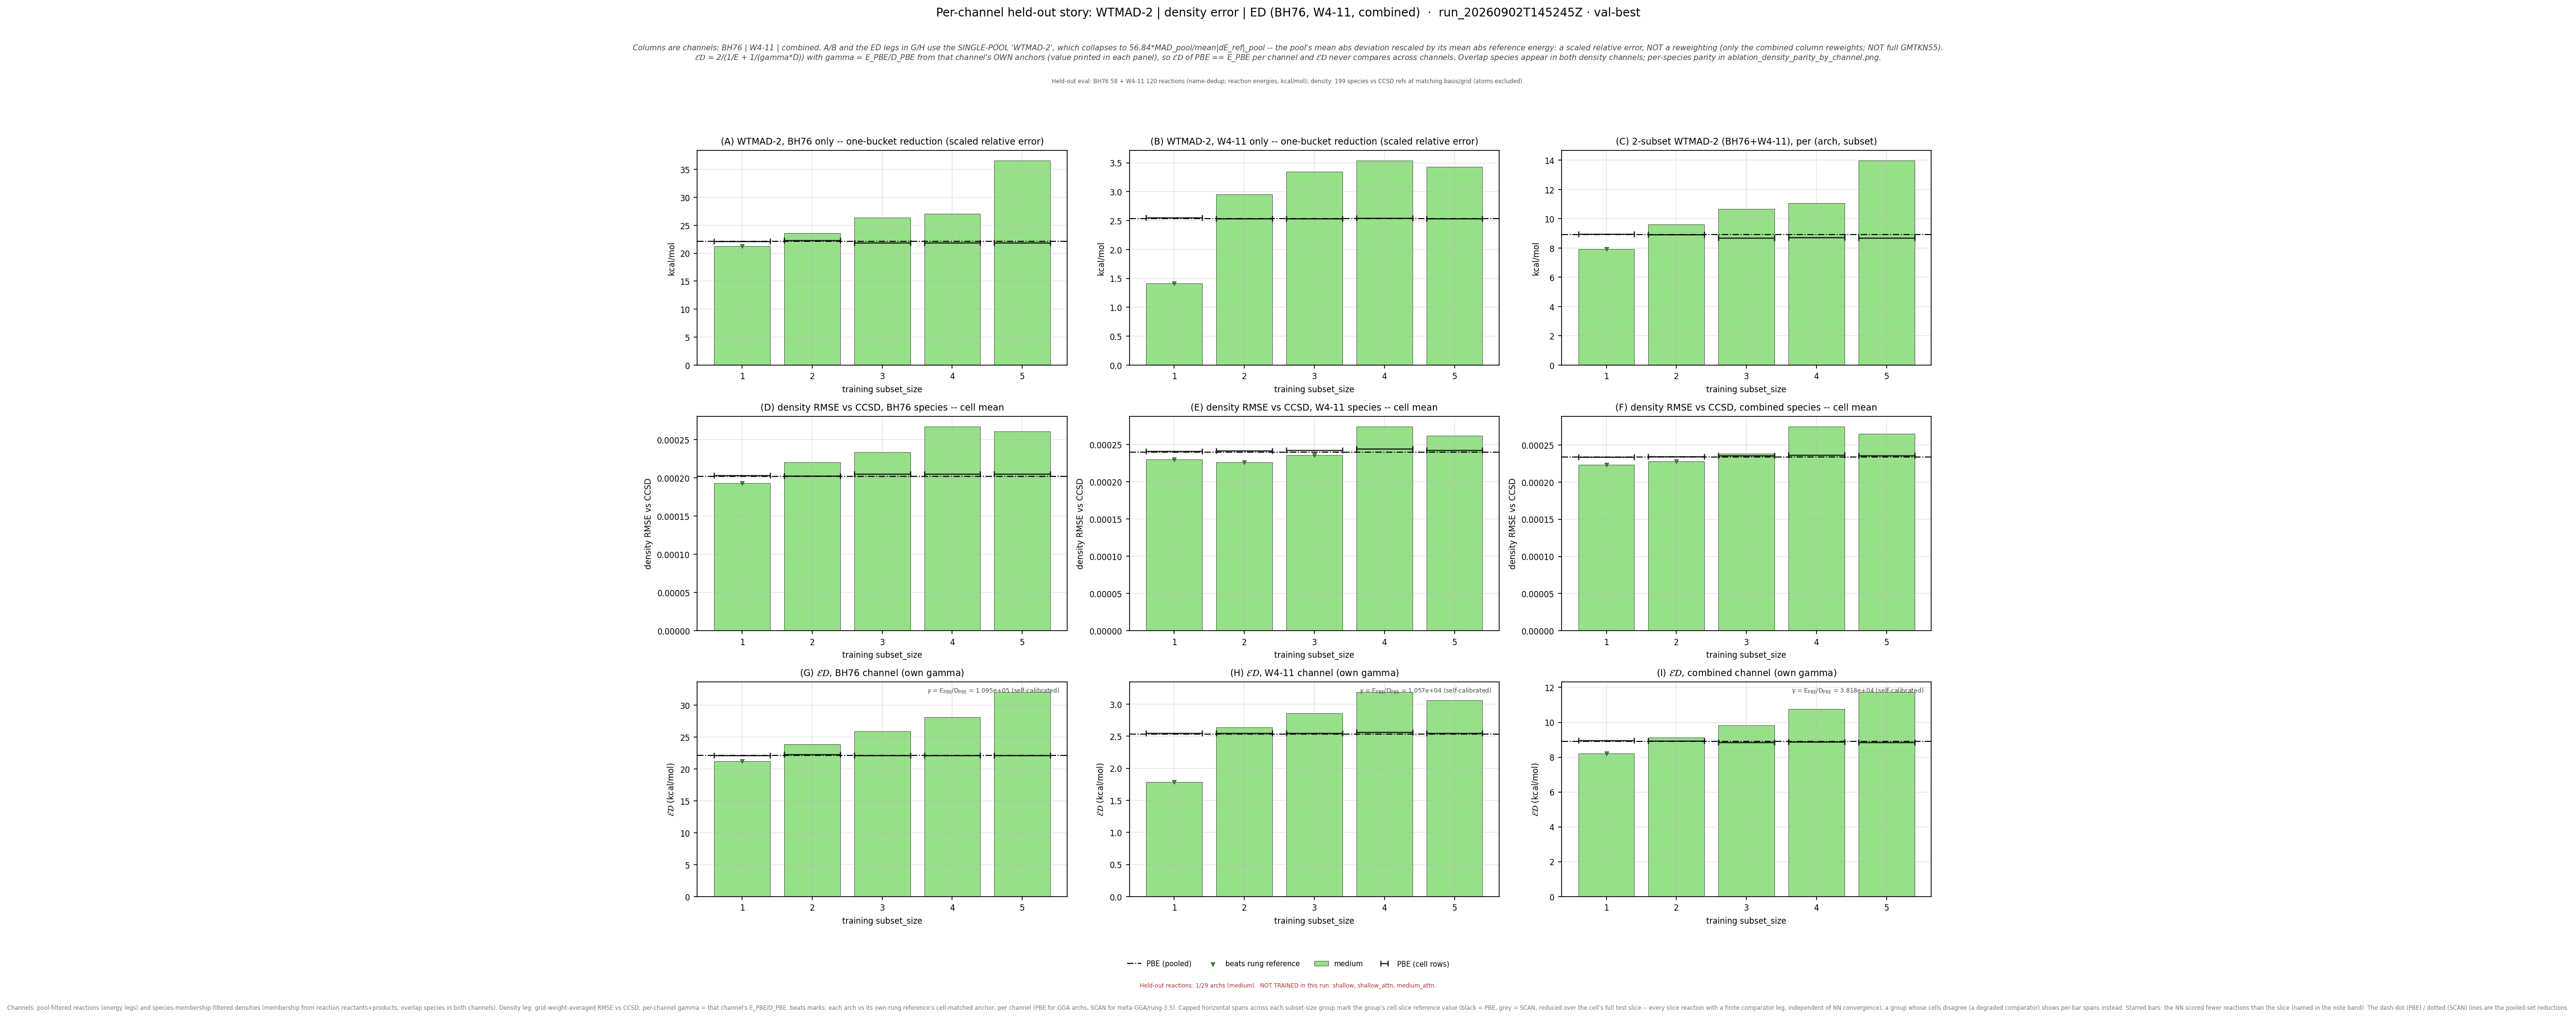

The table this chart was drawn from, first rows:
leg, arch, subset_size, n_reactions, n_density_species, E_kcalmol, D_rmse, gamma, gammaD_kcalmol, ED_kcalmol, E_pbe_kcalmol, D_pbe_rmse, ED_pbe_kcalmol, beats_pbe, E_scan_kcalmol, D_scan_rmse, ED_scan_kcalmol, beats_scan, ED_pbe_cell_kcalmol, ED_scan_cell_kcalmol, n_reactions_slice
bh76_wtmad2, medium, 1, 58, 73, 21.27, 0.0001934, 109475, 21.17, 21.22, 22.11, 0.000202, 22.11, True, , , , , 22.17, , 58
bh76_wtmad2, medium, 2, 57, 72, 23.61, 0.0002201, 109475, 24.1, 23.85, 22.11, 0.000202, 22.11, False, , , , , 22.26, , 57
bh76_wtmad2, medium, 3, 56, 70, 26.36, 0.0002336, 109475, 25.58, 25.96, 22.11, 0.000202, 22.11, False, , , , , 22.17, , 56
bh76_wtmad2, medium, 4, 56, 70, 27.04, 0.0002673, 109475, 29.27, 28.11, 22.11, 0.000202, 22.11, False, , , , , 22.17, , 56
bh76_wtmad2, medium, 5, 56, 70, 36.57, 0.0002608, 109475, 28.55, 32.07, 22.11, 0.000202, 22.11, False, , , , , 22.17, , 56
w411_wtmad2, medium, 1, 119, 127, 1.412, 0.00023, 10571, 2.432, 1.787, 2.536, 0.0002399, 2.536, True, , , , , 2.548, , 119
w411_wtmad2, medium, 2, 120, 127, 2.954, 0.0002258, 10571, 2.387, 2.641, 2.536, 0.0002399, 2.536, False, , , , , 2.544, , 120
w411_wtmad2, medium, 3, 120, 126, 3.35, 0.0002356, 10571, 2.491, 2.857, 2.536, 0.0002399, 2.536, False, , , , , 2.55, , 120
w411_wtmad2, medium, 4, 119, 125, 3.538, 0.0002743, 10571, 2.9, 3.187, 2.536, 0.0002399, 2.536, False, , , , , 2.561, , 119
w411_wtmad2, medium, 5, 120, 126, 3.429, 0.0002615, 10571, 2.764, 3.061, 2.536, 0.0002399, 2.536, False, , , , , 2.55, , 120
combined_wtmad2, medium, 1, 177, 197, 7.918, 0.0002232, 38179, 8.52, 8.208, 8.915, 0.0002335, 8.915, True, , , , , 8.948, , 177
combined_wtmad2, medium, 2, 177, 196, 9.606, 0.0002279, 38179, 8.701, 9.131, 8.915, 0.0002335, 8.915, False, , , , , 8.926, , 177
combined_wtmad2, medium, 3, 176, 194, 10.67, 0.0002382, 38179, 9.096, 9.82, 8.915, 0.0002335, 8.915, False, , , , , 8.84, , 176
combined_wtmad2, medium, 4, 175, 193, 11.06, 0.000275, 38179, 10.5, 10.77, 8.915, 0.0002335, 8.915, False, , , , , 8.875, , 175
combined_wtmad2, medium, 5, 176, 194, 13.97, 0.0002648, 38179, 10.11, 11.73, 8.915, 0.0002335, 8.915, False, , , , , 8.84, , 176
